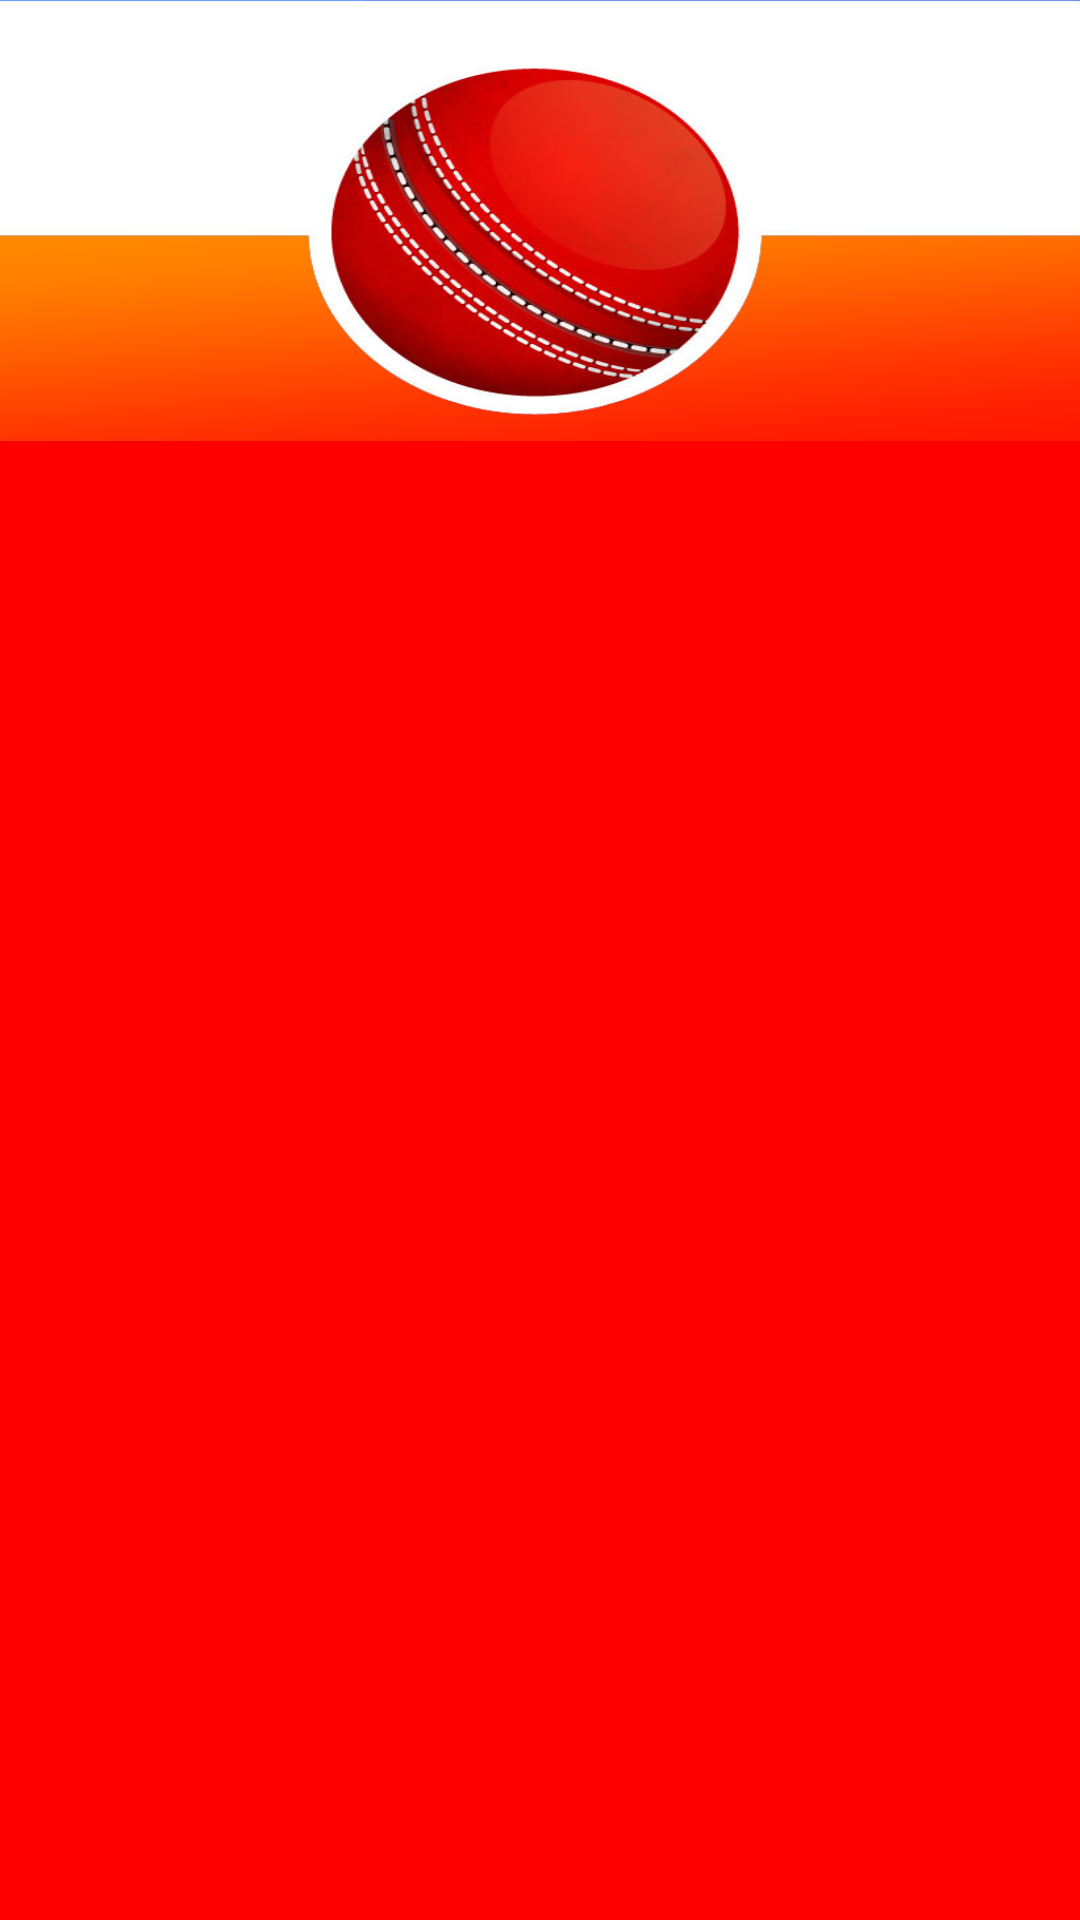

This screen was rendered from an Android layout file. Write that file and the resources it references.
<!-- AndroidManifest.xml: application theme MyMaterialTheme -->
<!-- res/layout/fragment_navigation_drawer.xml -->
<LinearLayout xmlns:android="http://schemas.android.com/apk/res/android"
    android:layout_width="match_parent"
    android:layout_height="match_parent"
    android:orientation="vertical"
    android:weightSum="10"
    android:background="@color/colorPrimary"
    >

    <RelativeLayout
        android:layout_width="match_parent"
        android:layout_height="0dp"
        android:layout_weight="2.3"
        >

        <ImageView
            android:layout_width="match_parent"
            android:layout_height="match_parent"
            android:background="@drawable/uper_draw_image"
            />

    </RelativeLayout>

    <RelativeLayout
        android:layout_width="match_parent"
        android:layout_height="0dp"
        android:layout_weight="7.7"
        >
        <android.support.v7.widget.RecyclerView
            android:id="@+id/drawerList"
            android:layout_width="match_parent"
            android:layout_height="wrap_content"
            android:layout_marginTop="15dp"
            android:layout_marginLeft="10dp"
            />

    </RelativeLayout>



</LinearLayout>
<!-- resources referenced by this layout -->
<resources>
  <color name="colorPrimary">#FF0000</color>
  <!-- drawable uper_draw_image: jpg bitmap (drawable-hdpi, 58843 bytes) -->
  <style name="MyMaterialTheme" parent="MyMaterialTheme.Base">
  
      </style>
  <style name="MyMaterialTheme.Base" parent="Theme.AppCompat.Light.DarkActionBar">
          <item name="windowNoTitle">true</item>
          <item name="windowActionBar">false</item>
          <item name="colorPrimary">@color/colorPrimary</item>
          <item name="colorPrimaryDark">@color/colorPrimaryDark</item>
          <item name="colorAccent">@color/colorAccent</item>
      </style>
  <color name="colorPrimaryDark">#FF0000</color>
  <color name="colorAccent">#FF0000</color>
</resources>
